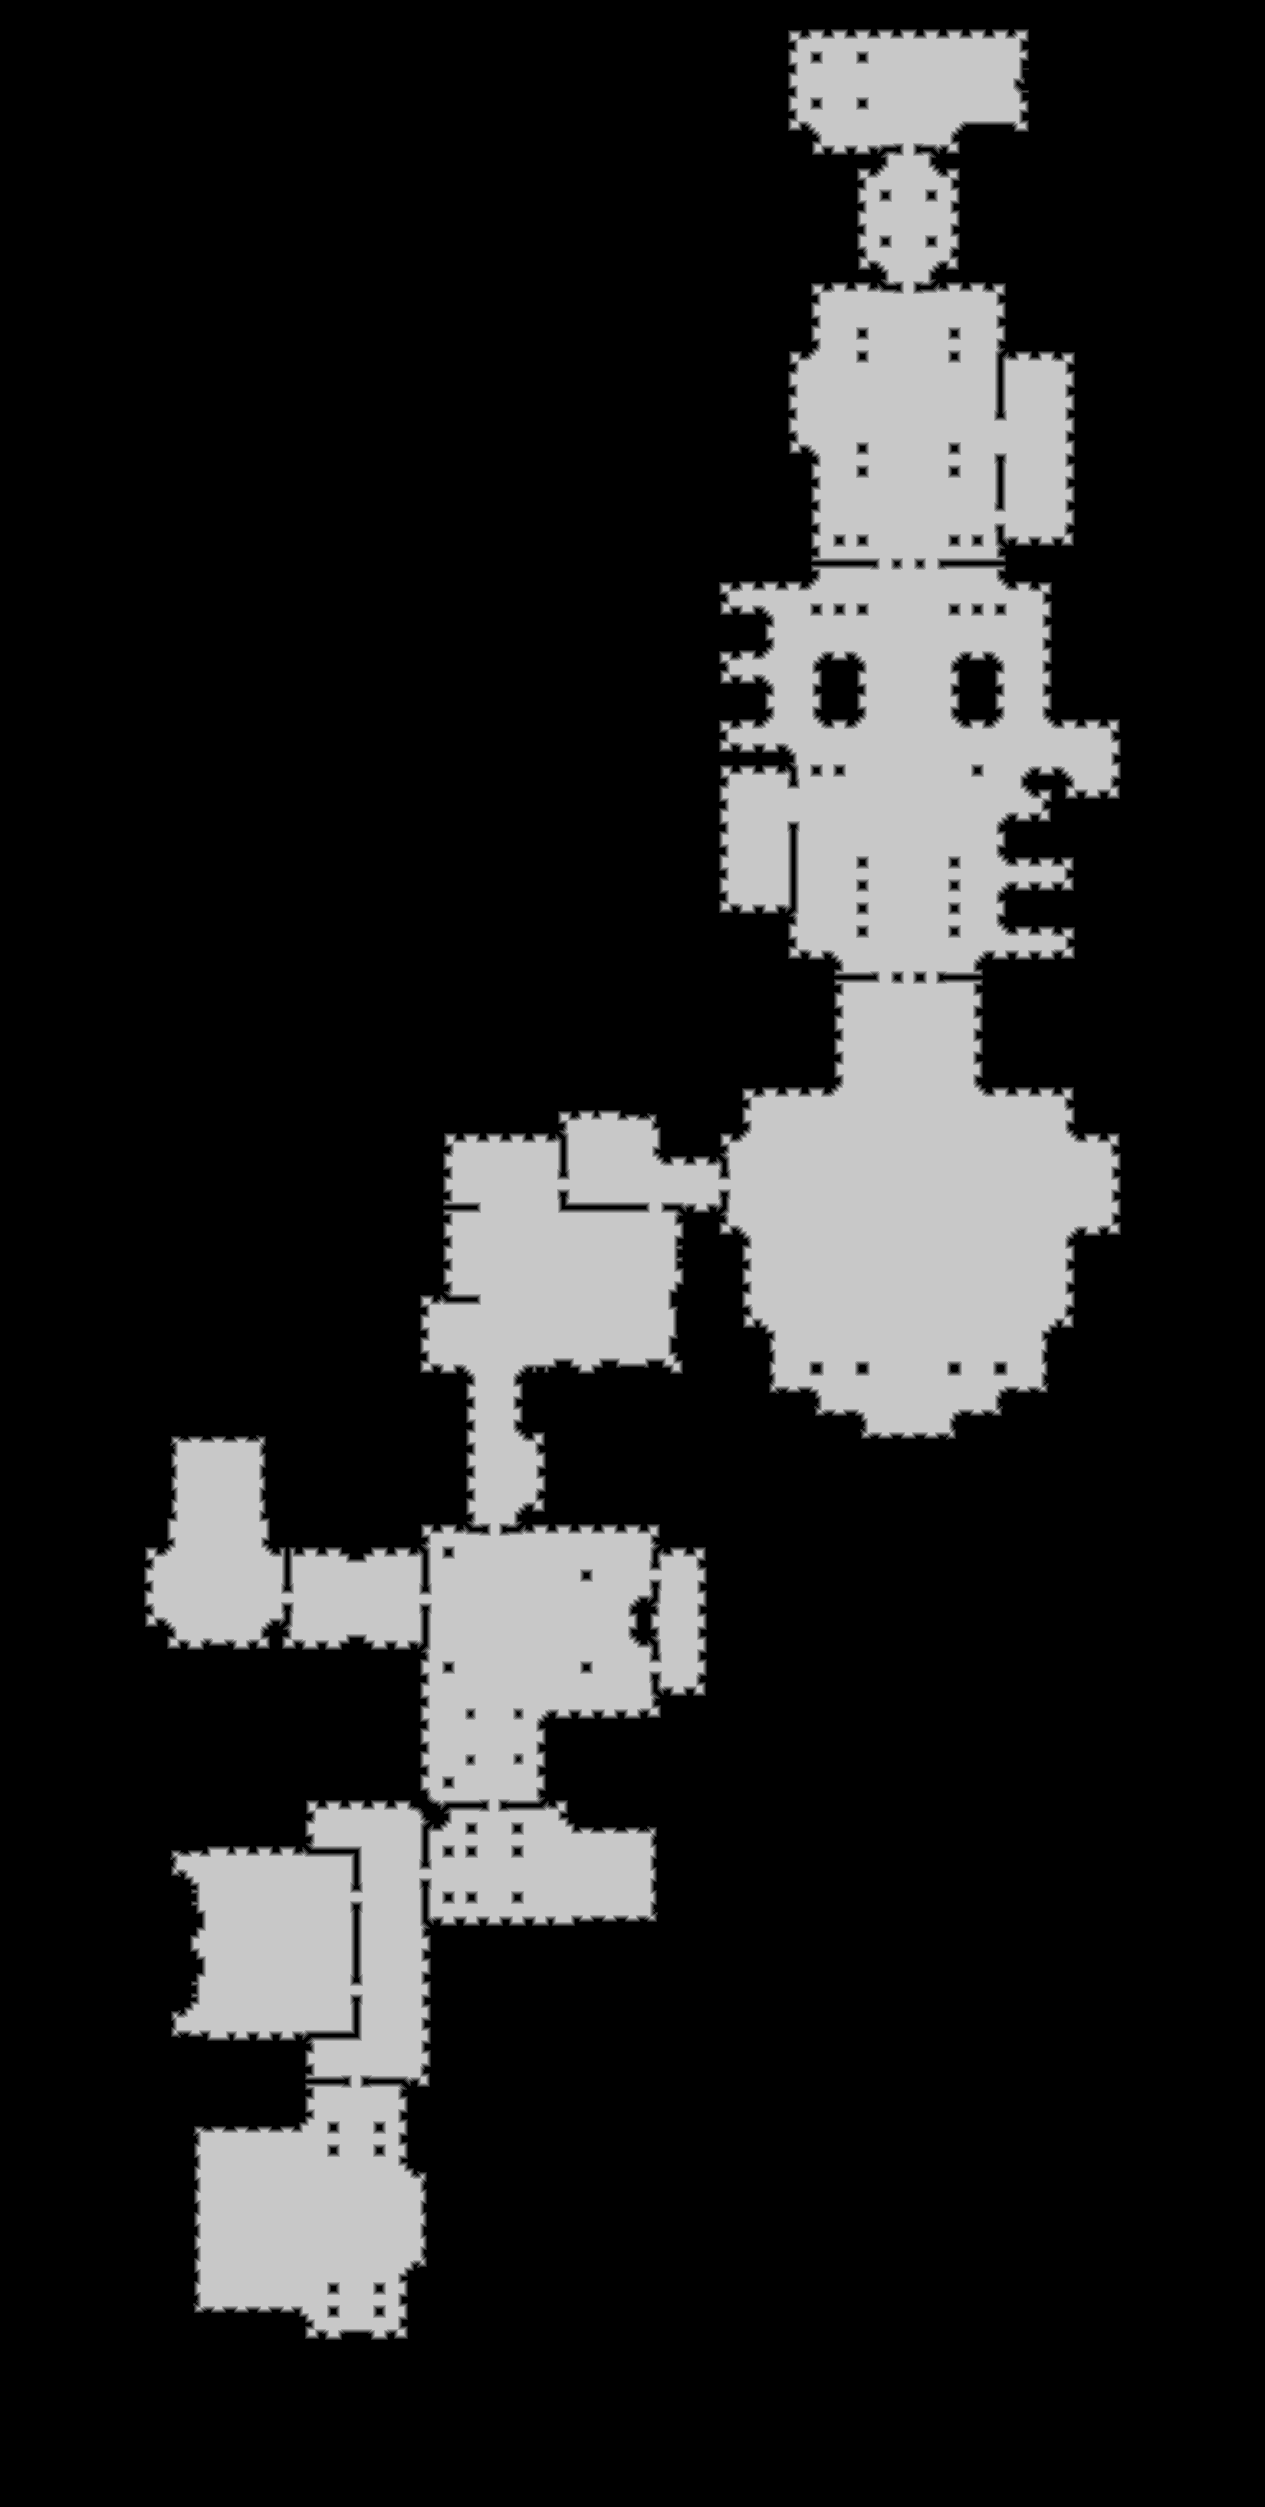

The file beside this chart, header and first rows:
source	tdt_hull ranged
truth	truth_328a830d448.tsv
width	1265
height	2507
nibble	0	2525236
nibble	1	22176
nibble	2	22513
nibble	3	22793
nibble	4	23183
nibble	5	555454
